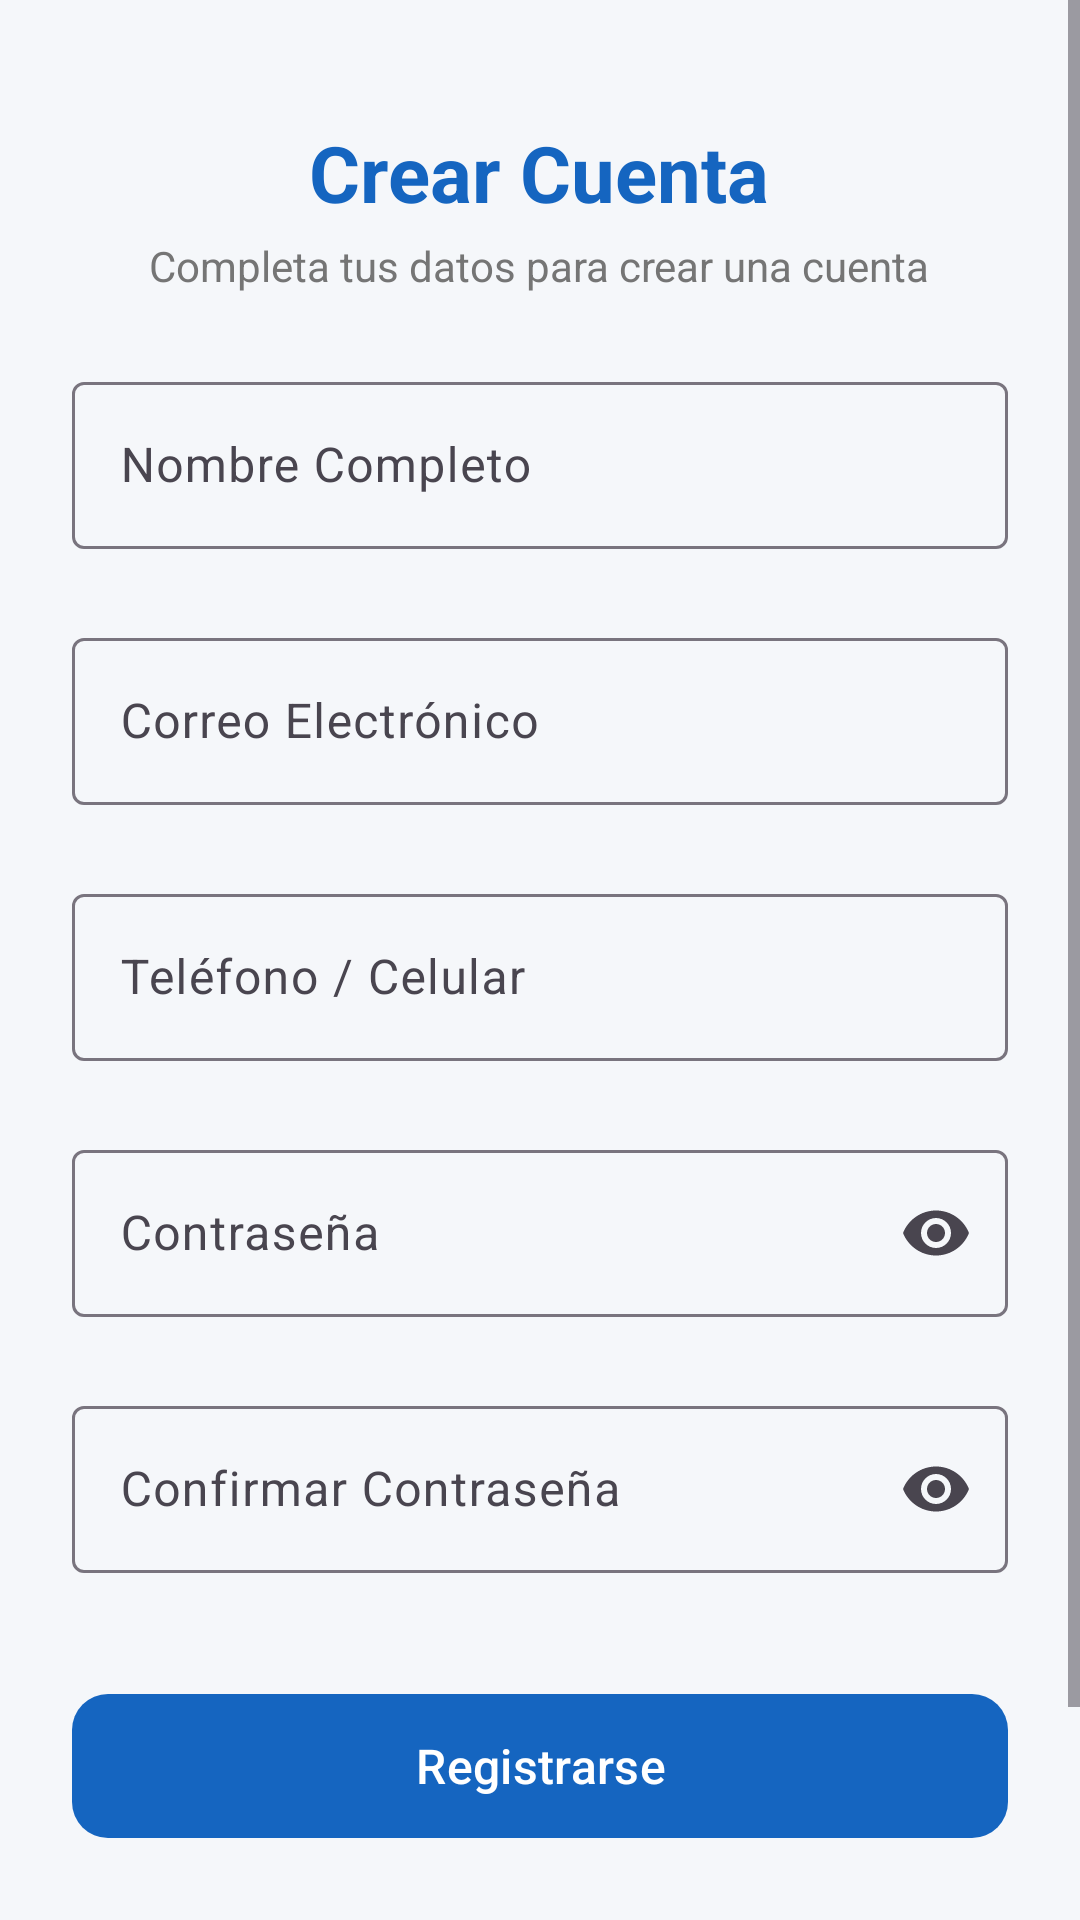

Here is an Android app screen rendered from its layout file. Give the layout XML and the strings, colors and styles it references.
<!-- AndroidManifest.xml: application theme Theme.TechFix -->
<!-- res/layout/activity_register.xml -->
<?xml version="1.0" encoding="utf-8"?>
<ScrollView xmlns:android="http://schemas.android.com/apk/res/android"
    xmlns:app="http://schemas.android.com/apk/res-auto"
    android:layout_width="match_parent"
    android:layout_height="match_parent"
    android:fillViewport="true"
    android:background="@color/background">

    <LinearLayout
        android:layout_width="match_parent"
        android:layout_height="wrap_content"
        android:orientation="vertical"
        android:padding="24dp"
        android:gravity="center_horizontal">

        <TextView
            android:layout_width="wrap_content"
            android:layout_height="wrap_content"
            android:layout_marginTop="16dp"
            android:text="@string/title_register"
            android:textColor="@color/primary"
            android:textSize="26sp"
            android:textStyle="bold" />

        <TextView
            android:layout_width="wrap_content"
            android:layout_height="wrap_content"
            android:layout_marginTop="4dp"
            android:text="Completa tus datos para crear una cuenta"
            android:textColor="@color/text_secondary"
            android:textSize="14sp" />

        <com.google.android.material.textfield.TextInputLayout
            android:id="@+id/tilNombre"
            style="@style/Widget.Material3.TextInputLayout.OutlinedBox"
            android:layout_width="match_parent"
            android:layout_height="wrap_content"
            android:layout_marginTop="24dp"
            android:hint="@string/prompt_nombre"
            app:errorEnabled="true">

            <com.google.android.material.textfield.TextInputEditText
                android:id="@+id/etNombre"
                android:layout_width="match_parent"
                android:layout_height="wrap_content"
                android:inputType="textPersonName"
                android:maxLines="1" />
        </com.google.android.material.textfield.TextInputLayout>

        <com.google.android.material.textfield.TextInputLayout
            android:id="@+id/tilEmail"
            style="@style/Widget.Material3.TextInputLayout.OutlinedBox"
            android:layout_width="match_parent"
            android:layout_height="wrap_content"
            android:layout_marginTop="4dp"
            android:hint="@string/prompt_email"
            app:errorEnabled="true">

            <com.google.android.material.textfield.TextInputEditText
                android:id="@+id/etEmail"
                android:layout_width="match_parent"
                android:layout_height="wrap_content"
                android:inputType="textEmailAddress"
                android:maxLines="1" />
        </com.google.android.material.textfield.TextInputLayout>

        <com.google.android.material.textfield.TextInputLayout
            android:id="@+id/tilTelefono"
            style="@style/Widget.Material3.TextInputLayout.OutlinedBox"
            android:layout_width="match_parent"
            android:layout_height="wrap_content"
            android:layout_marginTop="4dp"
            android:hint="@string/prompt_telefono"
            app:errorEnabled="true">

            <com.google.android.material.textfield.TextInputEditText
                android:id="@+id/etTelefono"
                android:layout_width="match_parent"
                android:layout_height="wrap_content"
                android:inputType="phone"
                android:maxLines="1" />
        </com.google.android.material.textfield.TextInputLayout>

        <com.google.android.material.textfield.TextInputLayout
            android:id="@+id/tilPassword"
            style="@style/Widget.Material3.TextInputLayout.OutlinedBox"
            android:layout_width="match_parent"
            android:layout_height="wrap_content"
            android:layout_marginTop="4dp"
            android:hint="@string/prompt_password"
            app:endIconMode="password_toggle"
            app:errorEnabled="true">

            <com.google.android.material.textfield.TextInputEditText
                android:id="@+id/etPassword"
                android:layout_width="match_parent"
                android:layout_height="wrap_content"
                android:inputType="textPassword"
                android:maxLines="1" />
        </com.google.android.material.textfield.TextInputLayout>

        <com.google.android.material.textfield.TextInputLayout
            android:id="@+id/tilConfirmPassword"
            style="@style/Widget.Material3.TextInputLayout.OutlinedBox"
            android:layout_width="match_parent"
            android:layout_height="wrap_content"
            android:layout_marginTop="4dp"
            android:hint="@string/prompt_confirm_password"
            app:endIconMode="password_toggle"
            app:errorEnabled="true">

            <com.google.android.material.textfield.TextInputEditText
                android:id="@+id/etConfirmPassword"
                android:layout_width="match_parent"
                android:layout_height="wrap_content"
                android:inputType="textPassword"
                android:maxLines="1" />
        </com.google.android.material.textfield.TextInputLayout>

        <ProgressBar
            android:id="@+id/progressBar"
            android:layout_width="wrap_content"
            android:layout_height="wrap_content"
            android:layout_marginTop="8dp"
            android:visibility="gone" />

        <com.google.android.material.button.MaterialButton
            android:id="@+id/btnRegister"
            android:layout_width="match_parent"
            android:layout_height="56dp"
            android:layout_marginTop="16dp"
            android:text="@string/btn_register"
            android:textSize="16sp"
            app:cornerRadius="12dp" />

        <TextView
            android:id="@+id/tvLoginLink"
            android:layout_width="wrap_content"
            android:layout_height="wrap_content"
            android:layout_marginTop="20dp"
            android:layout_marginBottom="24dp"
            android:padding="8dp"
            android:text="@string/already_have_account"
            android:textColor="@color/primary"
            android:textSize="14sp"
            android:textStyle="bold" />

    </LinearLayout>
</ScrollView>
<!-- resources referenced by this layout -->
<resources>
  <color name="background">#F5F7FA</color>
  <color name="primary">#1565C0</color>
  <color name="text_secondary">#757575</color>
  <string name="already_have_account">¿Ya tienes cuenta? Inicia sesión</string>
  <string name="btn_register">Registrarse</string>
  <string name="prompt_confirm_password">Confirmar Contraseña</string>
  <string name="prompt_email">Correo Electrónico</string>
  <string name="prompt_nombre">Nombre Completo</string>
  <string name="prompt_password">Contraseña</string>
  <string name="prompt_telefono">Teléfono / Celular</string>
  <string name="title_register">Crear Cuenta</string>
  <style name="Theme.TechFix" parent="Base.Theme.TechFix" />
  <style name="Base.Theme.TechFix" parent="Theme.Material3.DayNight.NoActionBar">
          
          <item name="colorPrimary">@color/primary</item>
          <item name="colorPrimaryDark">@color/primary_dark</item>
          <item name="colorSecondary">@color/accent_secondary</item>
  
          
          <item name="android:colorBackground">@color/background</item>
          <item name="colorSurface">@color/surface</item>
          <item name="colorOnSurface">@color/text_primary</item>
          <item name="colorOnPrimary">@color/white</item>
  
          
          <item name="android:statusBarColor">@color/primary_dark</item>
          <item name="android:windowLightStatusBar">false</item>
      </style>
  <color name="primary_dark">#0D47A1</color>
  <color name="accent_secondary">#FF6F00</color>
  <color name="surface">#FFFFFF</color>
  <color name="text_primary">#212121</color>
  <color name="white">#FFFFFF</color>
</resources>
